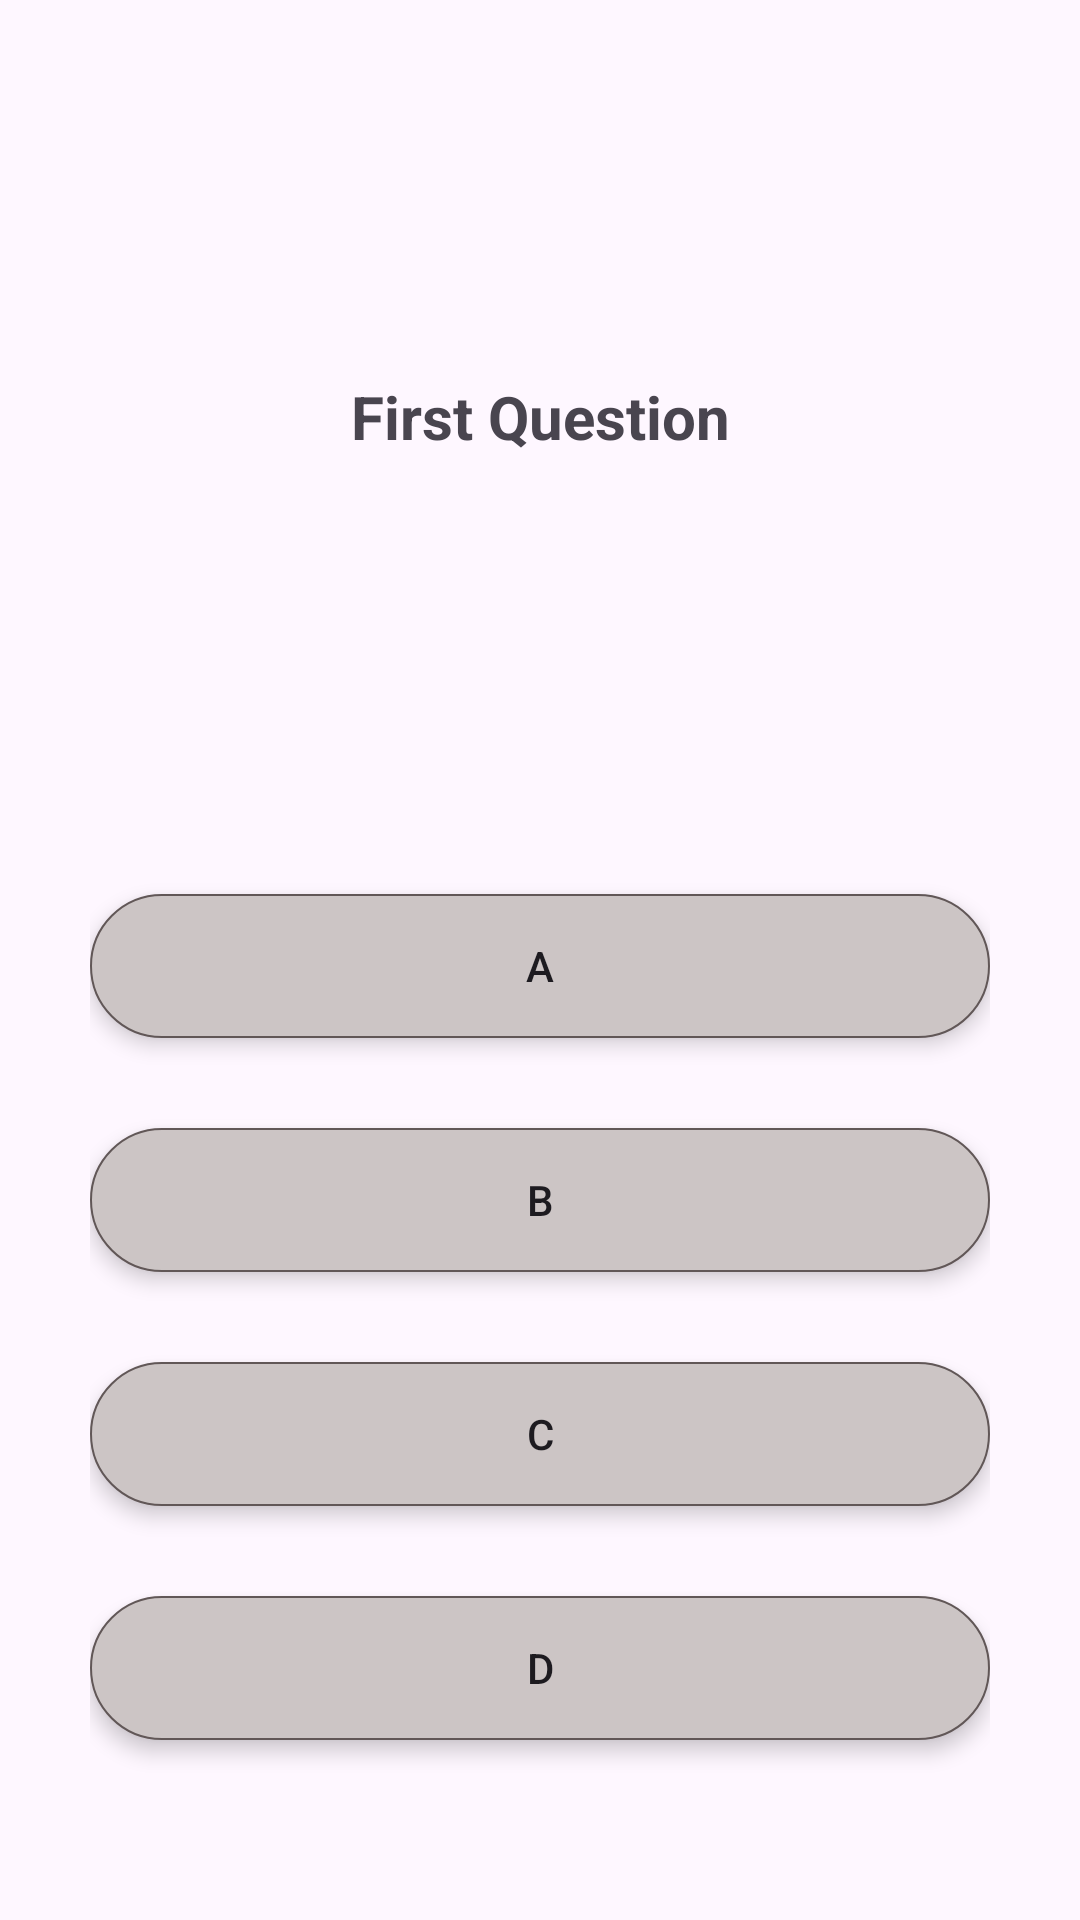

The Android layout XML behind this screen, and the referenced resources:
<!-- AndroidManifest.xml: application theme Theme.Quizz -->
<!-- res/layout/question_recycler_view.xml -->
<?xml version="1.0" encoding="utf-8"?>
<LinearLayout xmlns:android="http://schemas.android.com/apk/res/android"
    android:layout_width="match_parent"
    android:layout_height="match_parent"
    android:orientation="vertical"
    android:padding="30dp">
    <TextView
        android:id="@+id/questionText"
        android:layout_width="match_parent"
        android:layout_height="wrap_content"
        android:textStyle="bold"
        android:textSize="20sp"
        android:inputType="textImeMultiLine|textMultiLine"
        android:text="First Question"
        android:gravity="center"
        android:elevation="2dp"
        android:translationZ="2dp"
        android:layout_marginBottom="20dp"
        android:layout_weight="1">
    </TextView>
    <Button
        android:id="@+id/optionA"
        android:layout_width="match_parent"
        android:layout_height="wrap_content"
        android:text="A"
        android:background="@drawable/button_unselected"
        android:stateListAnimator="@null"
        android:elevation="2dp"
        android:layout_marginTop="30dp"
        android:translationZ="2dp">
    </Button>
    <Button
        android:id="@+id/optionB"
        android:layout_width="match_parent"
        android:layout_height="wrap_content"
        android:text="B"
        android:background="@drawable/button_unselected"
        android:stateListAnimator="@null"
        android:elevation="2dp"
        android:layout_marginTop="30dp"
        android:translationZ="2dp">
    </Button>
    <Button
        android:id="@+id/optionC"
        android:layout_width="match_parent"
        android:layout_height="wrap_content"
        android:text="C"
        android:background="@drawable/button_unselected"
        android:stateListAnimator="@null"
        android:elevation="2dp"
        android:layout_marginTop="30dp"
        android:translationZ="2dp">
    </Button>
    <Button
        android:id="@+id/optionD"
        android:layout_width="match_parent"
        android:layout_height="wrap_content"
        android:text="D"
        android:background="@drawable/button_unselected"
        android:stateListAnimator="@null"
        android:elevation="2dp"
        android:layout_marginTop="30dp"
        android:layout_marginBottom="30dp"
        android:translationZ="2dp">
    </Button>

</LinearLayout>
<!-- resources referenced by this layout -->
<resources>
  <!-- drawable button_unselected (drawable) -->
  <?xml version="1.0" encoding="utf-8"?>
  <shape xmlns:android="http://schemas.android.com/apk/res/android"
      android:shape="rectangle">
      <corners android:radius="120dp" />
      <stroke android:width="2px"
           android:color="#615757"/>
      <solid
          android:color="#CCC5C5">
      </solid>
  </shape>
  <style name="Theme.Quizz" parent="Base.Theme.Quizz" />
  <style name="Base.Theme.Quizz" parent="Theme.Material3.DayNight.NoActionBar">
          
           <item name="colorPrimary">@color/prim</item>
      </style>
  <color name="prim">#0DBFAF</color>
</resources>
